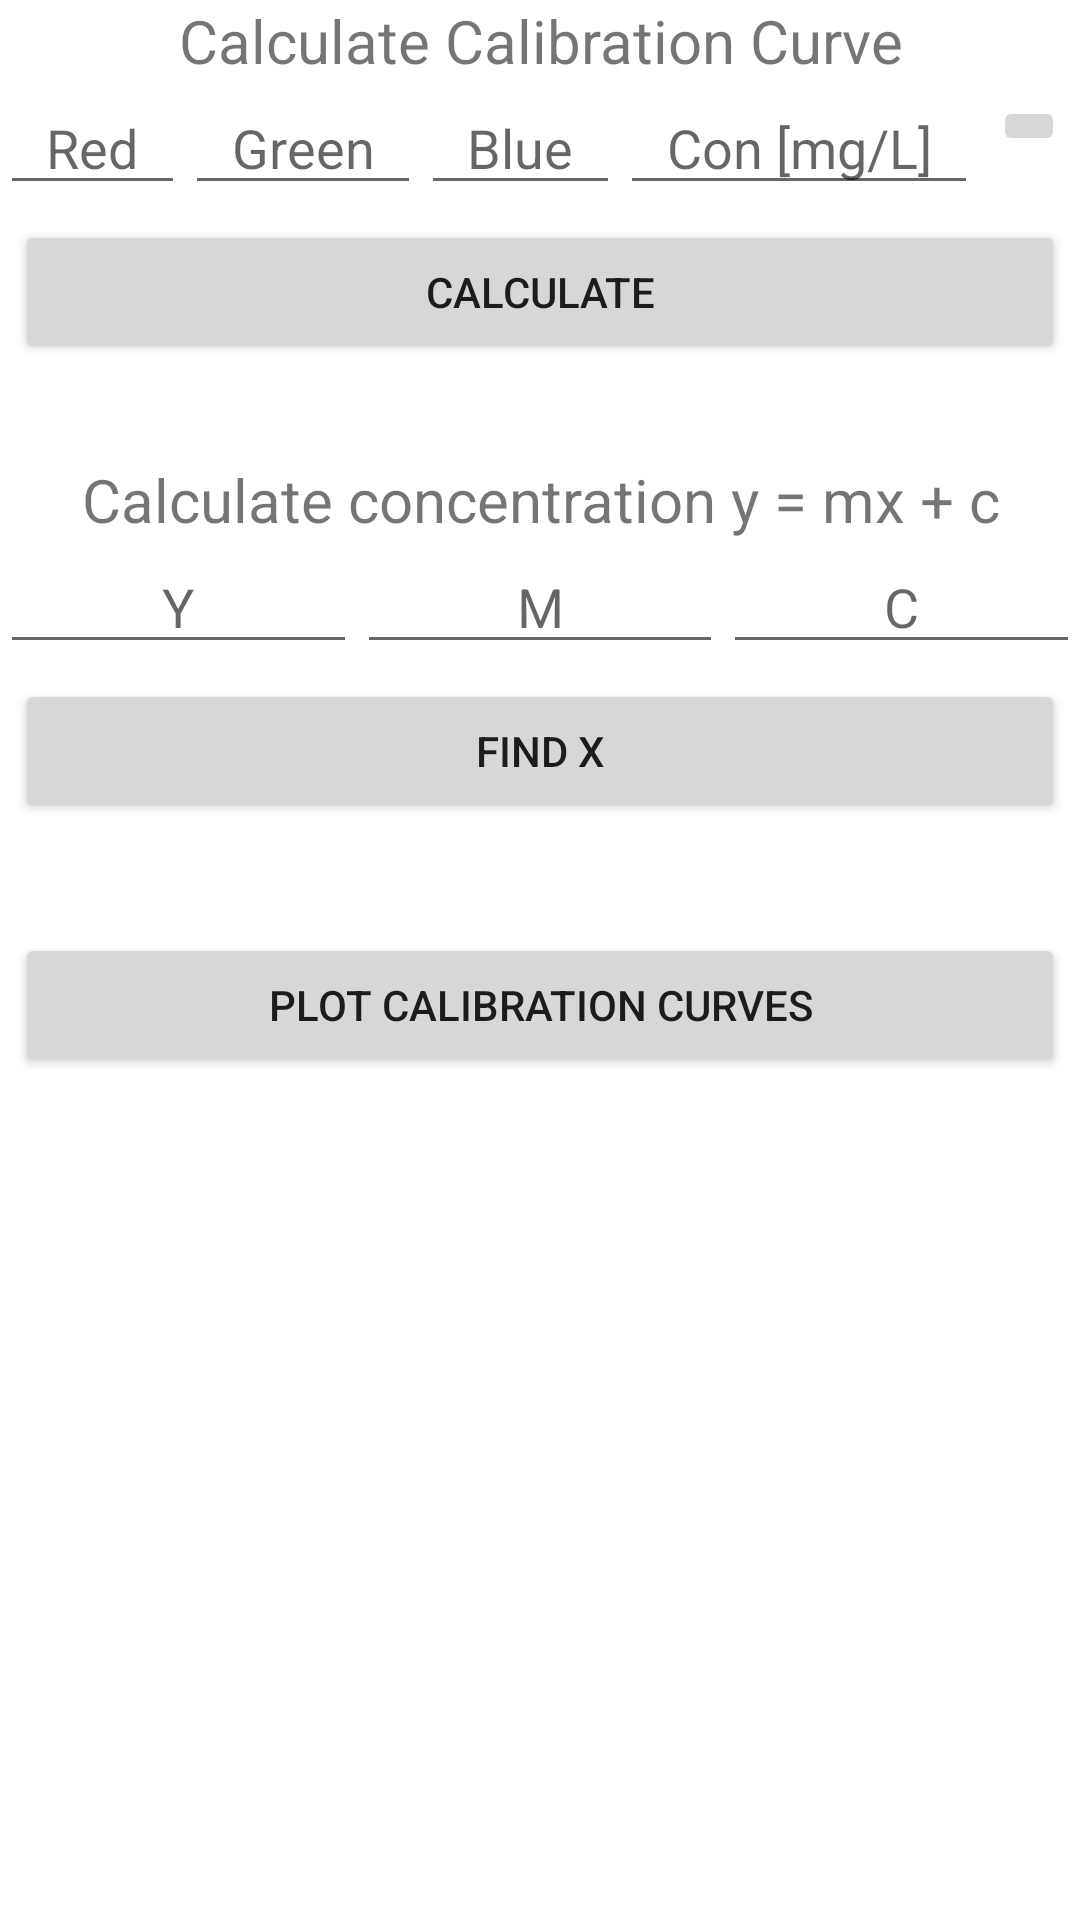

This screen was rendered from an Android layout file. Write that file and the resources it references.
<!-- AndroidManifest.xml: application theme Theme.ColorPicker -->
<!-- res/layout/activity_calibration_curve.xml -->
<?xml version="1.0" encoding="utf-8"?>
<RelativeLayout xmlns:android="http://schemas.android.com/apk/res/android"
    xmlns:app="http://schemas.android.com/apk/res-auto"
    xmlns:tools="http://schemas.android.com/tools"
    android:layout_width="match_parent"
    android:layout_height="match_parent"
    tools:context=".CalibrationCurveActivity">

    <LinearLayout
        android:id="@+id/LinearLayout1"
        android:layout_width="match_parent"
        android:layout_height="wrap_content"
        android:orientation="horizontal">

        <TextView
            android:layout_width="match_parent"
            android:layout_height="wrap_content"
            android:text="Calculate Calibration Curve"
            android:textAlignment="center"
            android:textSize="20dp"
            />

    </LinearLayout>
    <LinearLayout
        android:id="@+id/LinearLayout2"
        android:layout_width="match_parent"
        android:layout_height="wrap_content"
        android:layout_below="@id/LinearLayout1"
        android:orientation="horizontal">

        <EditText
        android:id="@+id/editTextNumberR"
        android:layout_width="wrap_content"
        android:layout_height="wrap_content"
        android:inputType="number|numberDecimal"
            android:hint="Red"
            android:textAlignment="center"
            android:layout_weight="1"
            />
        <EditText
            android:id="@+id/editTextNumberG"
            android:layout_width="wrap_content"
            android:layout_height="wrap_content"
            android:inputType="number|numberDecimal"
            android:hint="Green"
            android:textAlignment="center"
            android:layout_weight="1"
            />
        <EditText
            android:id="@+id/editTextNumberB"
            android:layout_width="wrap_content"
            android:layout_height="wrap_content"
            android:inputType="number|numberDecimal"
            android:hint="Blue"
            android:textAlignment="center"
            android:layout_weight="1"
            />
        <EditText
            android:id="@+id/editTextNumberCon"
            android:layout_width="wrap_content"
            android:layout_height="wrap_content"
            android:inputType="number|numberDecimal"
            android:hint="Con [mg/L]"
            android:textAlignment="center"
            android:layout_weight="1"
            />
        <ImageButton
            android:id="@+id/confirm_button"
            android:layout_width="wrap_content"
            android:layout_height="wrap_content"
            android:layout_margin="5dp"
            android:src="@drawable/ic_confirm"
            />

    </LinearLayout>
    <LinearLayout
        android:id="@+id/LinearLayout3"
        android:layout_width="match_parent"
        android:layout_height="wrap_content"
        android:layout_below="@id/LinearLayout2"
        android:orientation="horizontal">
        <androidx.recyclerview.widget.RecyclerView
            android:id="@+id/recyclerView"
            android:layout_width="match_parent"
            android:layout_height="match_parent" />

    </LinearLayout>

    <LinearLayout
        android:id="@+id/LinearLayout4"
        android:layout_width="match_parent"
        android:layout_height="wrap_content"
        android:layout_below="@id/LinearLayout3"
        android:orientation="vertical">
        <Button
            android:id="@+id/Calculate"
            android:layout_width="match_parent"
            android:layout_height="wrap_content"
            android:layout_margin="5dp"
            android:layout_weight="1"
            android:text="Calculate"
            />
        <TextView
            android:id="@+id/resultR"
            android:layout_width="match_parent"
            android:layout_height="wrap_content"
            android:padding="2dp"
            android:textColor="@color/black"
            android:textSize="17dp"
            android:layout_weight="2"
            android:textAlignment="center"/>



    </LinearLayout>



    <LinearLayout
        android:id="@+id/LinearLayout5"
        android:layout_width="match_parent"
        android:layout_height="wrap_content"
        android:orientation="horizontal"
        android:layout_below="@id/LinearLayout4">

        <TextView
            android:layout_width="match_parent"
            android:layout_height="wrap_content"
            android:text="Calculate concentration y = mx + c"
            android:textAlignment="center"
            android:textSize="20dp"
            />

    </LinearLayout>
    <LinearLayout
        android:id="@+id/LinearLayout6"
        android:layout_width="match_parent"
        android:layout_height="wrap_content"
        android:layout_below="@id/LinearLayout5"
        android:orientation="horizontal">
    <EditText
        android:id="@+id/editTextNumberY"
        android:layout_width="wrap_content"
        android:layout_height="wrap_content"
        android:inputType="numberSigned|numberDecimal"
        android:hint="Y"
        android:textAlignment="center"
        android:layout_weight="1"
        />
    <EditText
        android:id="@+id/editTextNumberM"
        android:layout_width="wrap_content"
        android:layout_height="wrap_content"
        android:inputType="numberSigned|numberDecimal"
        android:hint="M"
        android:textAlignment="center"
        android:layout_weight="1"
        />
    <EditText
        android:id="@+id/editTextNumberC"
        android:layout_width="wrap_content"
        android:layout_height="wrap_content"
        android:inputType="numberSigned|numberDecimal"
        android:hint="C"
        android:textAlignment="center"
        android:layout_weight="1"
        />

    </LinearLayout>
    <LinearLayout
        android:id="@+id/LinearLayout7"
        android:layout_width="match_parent"
        android:layout_height="wrap_content"
        android:layout_below="@id/LinearLayout6"
        android:orientation="vertical">
        <Button
            android:id="@+id/CalculateX"
            android:layout_width="match_parent"
            android:layout_height="wrap_content"
            android:layout_margin="5dp"
            android:layout_weight="1"
            android:text="Find X"
            />
        <TextView
            android:id="@+id/resultX"
            android:layout_width="match_parent"
            android:layout_height="wrap_content"
            android:padding="2dp"
            android:textColor="@color/black"
            android:textSize="17dp"
            android:layout_weight="2"
            android:textAlignment="center"/>
    </LinearLayout>
    <LinearLayout
        android:id="@+id/LinearLayout8"
        android:layout_width="match_parent"
        android:layout_height="wrap_content"
        android:layout_below="@id/LinearLayout7"
        android:orientation="vertical">
        <Button
            android:id="@+id/PlotCalibrationCurves"
            android:layout_width="match_parent"
            android:layout_height="wrap_content"
            android:layout_margin="5dp"
            android:layout_weight="1"
            android:text="Plot calibration curves"
            />
    </LinearLayout>
</RelativeLayout>
<!-- resources referenced by this layout -->
<resources>
  <style name="Theme.ColorPicker" parent="Theme.MaterialComponents.DayNight.NoActionBar">
          
          <item name="colorPrimary">@color/purple_500</item>
          <item name="colorPrimaryVariant">@color/purple_700</item>
          <item name="colorOnPrimary">@color/white</item>
          
          <item name="colorSecondary">@color/teal_200</item>
          <item name="colorSecondaryVariant">@color/teal_700</item>
          <item name="colorOnSecondary">@color/black</item>
          
          <item name="android:statusBarColor">?attr/colorPrimaryVariant</item>
          
      </style>
  <!-- not gathered from this repository: default colours our renderer supplied (Android Studio template values) -->
  <color name="purple_500">#FF6200EE</color>
  <color name="purple_700">#FF3700B3</color>
  <color name="teal_200">#FF03DAC5</color>
  <color name="teal_700">#FF018786</color>
  <color name="black">#FF000000</color>
  <color name="white">#FFFFFFFF</color>
</resources>
